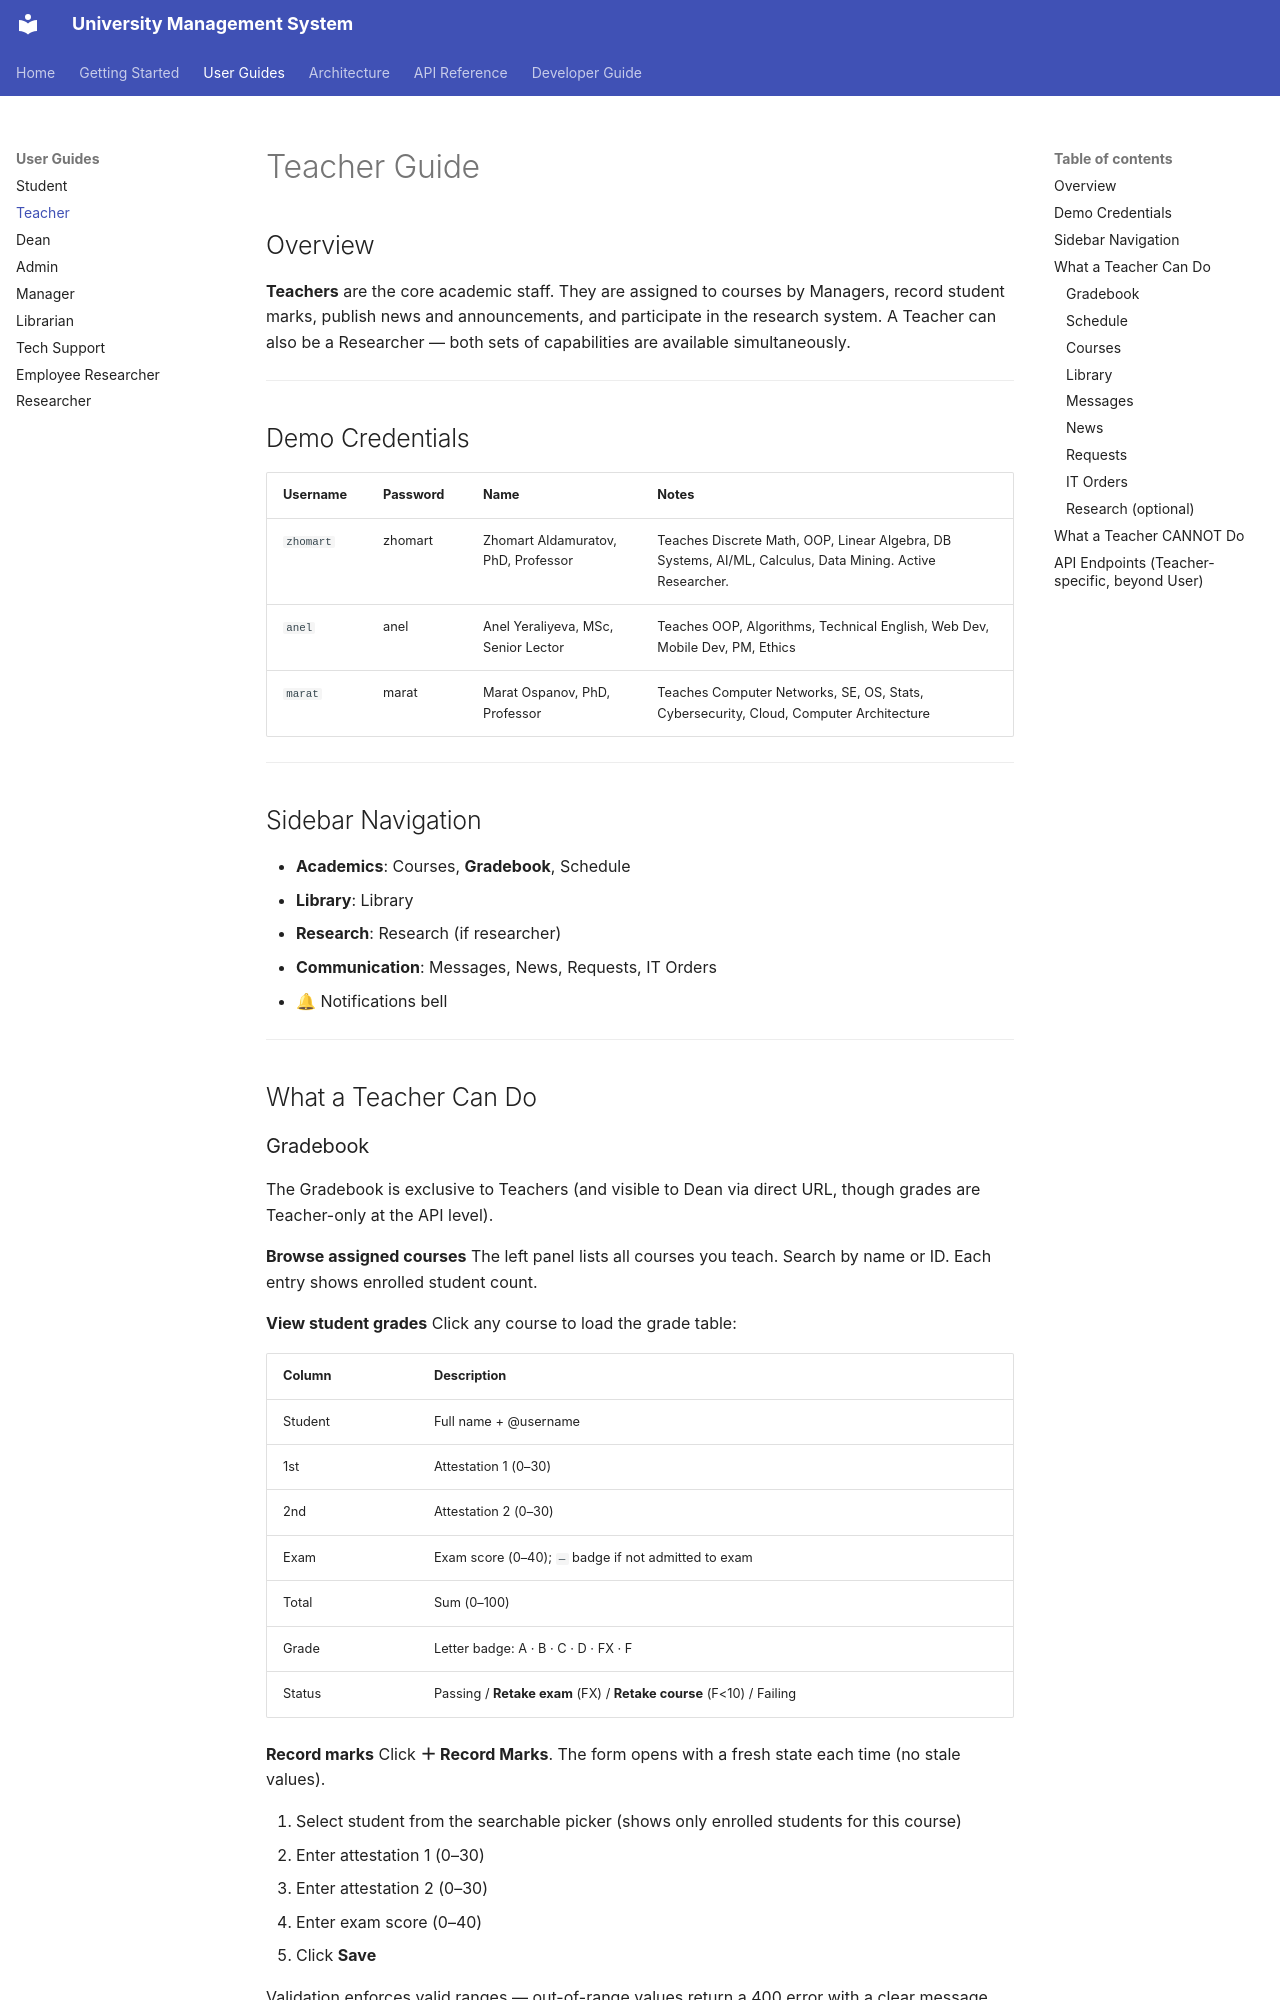

repository: fluffy-dev/UnifiedStudentPortal · page: user-guides/teacher/index.html · generator: mkdocs

# Teacher Guide

## Overview

**Teachers** are the core academic staff. They are assigned to courses by Managers, record
student marks, publish news and announcements, and participate in the research system.
A Teacher can also be a Researcher — both sets of capabilities are available simultaneously.

---

## Demo Credentials

| Username | Password | Name | Notes |
|---|---|---|---|
| `zhomart` | zhomart | Zhomart Aldamuratov, PhD, Professor | Teaches Discrete Math, OOP, Linear Algebra, DB Systems, AI/ML, Calculus, Data Mining. Active Researcher. |
| `anel` | anel | Anel Yeraliyeva, MSc, Senior Lector | Teaches OOP, Algorithms, Technical English, Web Dev, Mobile Dev, PM, Ethics |
| `marat` | marat | Marat Ospanov, PhD, Professor | Teaches Computer Networks, SE, OS, Stats, Cybersecurity, Cloud, Computer Architecture |

---

## Sidebar Navigation

- **Academics**: Courses, **Gradebook**, Schedule
- **Library**: Library
- **Research**: Research (if researcher)
- **Communication**: Messages, News, Requests, IT Orders
- 🔔 Notifications bell

---

## What a Teacher Can Do
